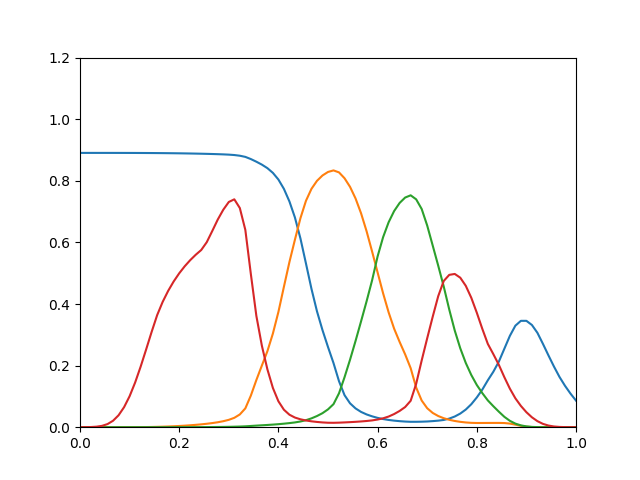

The file beside this chart, header and first rows:
0.8906, 5.999e-12, 2.027e-15, 3.719e-05
0.8906, 4.676e-10, 1.087e-13, 0.0001549
0.8906, 8.354e-09, 2.711e-12, 0.0005573
0.8906, 7.12e-08, 3.451e-11, 0.001668
0.8906, 3.556e-07, 2.8e-10, 0.004387
0.8906, 1.319e-06, 1.639e-09, 0.01018
0.8905, 4.213e-06, 7.515e-09, 0.02099
0.8905, 1.182e-05, 2.856e-08, 0.03877
0.8905, 2.926e-05, 9.246e-08, 0.0651
0.8904, 6.499e-05, 2.614e-07, 0.1006
0.8904, 0.0001317, 6.589e-07, 0.1449
0.8903, 0.0002472, 1.508e-06, 0.1964
0.8902, 0.0004346, 3.175e-06, 0.2524
0.8901, 0.0007236, 6.232e-06, 0.3096
0.89, 0.00114, 1.148e-05, 0.3639
0.8898, 0.00165, 1.972e-05, 0.4069
0.8897, 0.002271, 3.22e-05, 0.4427
0.8895, 0.003024, 5.047e-05, 0.4733
0.8892, 0.003924, 7.645e-05, 0.4996
0.889, 0.004988, 0.0001124, 0.5225
0.8886, 0.006229, 0.000161, 0.5424
0.8883, 0.007648, 0.0002249, 0.5599
0.8879, 0.009257, 0.0003071, 0.5753
0.8875, 0.01114, 0.000412, 0.6007
0.887, 0.01339, 0.0005458, 0.637
0.8864, 0.01608, 0.0007144, 0.6743
0.8858, 0.01948, 0.0009329, 0.7061
0.8849, 0.02391, 0.001217, 0.7313
0.8837, 0.03047, 0.001601, 0.7399
0.8814, 0.04141, 0.00212, 0.7116
0.8776, 0.0611, 0.002853, 0.6406
0.8706, 0.1025, 0.003969, 0.4974
0.862, 0.153, 0.005121, 0.3615
0.8525, 0.2, 0.006191, 0.2646
0.8411, 0.2466, 0.007258, 0.1881
0.8257, 0.3041, 0.008442, 0.1275
0.8042, 0.3741, 0.009808, 0.08421
0.7738, 0.4559, 0.01142, 0.0567
0.733, 0.5362, 0.01329, 0.04056
0.6808, 0.609, 0.01551, 0.0313
0.6128, 0.6787, 0.01853, 0.02565
0.5316, 0.735, 0.02281, 0.02185
0.4493, 0.7739, 0.02867, 0.0191
0.3763, 0.7999, 0.03628, 0.01707
0.3152, 0.8173, 0.04555, 0.01549
0.2604, 0.8287, 0.05787, 0.01447
0.2082, 0.8337, 0.07489, 0.01428
0.1491, 0.8273, 0.1102, 0.01476
0.104, 0.8083, 0.1623, 0.01554
0.07751, 0.7803, 0.2192, 0.01641
0.06099, 0.7426, 0.2802, 0.01746
0.04963, 0.6945, 0.3438, 0.01868
0.04149, 0.6363, 0.4086, 0.02016
0.03531, 0.5706, 0.4768, 0.02206
0.03025, 0.5025, 0.5545, 0.02488
0.02644, 0.4346, 0.6171, 0.02886
0.02354, 0.3729, 0.6654, 0.03461
0.02131, 0.3199, 0.7018, 0.04272
0.0196, 0.2767, 0.7282, 0.05284
0.01832, 0.2364, 0.7456, 0.06546
0.01753, 0.1917, 0.7529, 0.08581
... 30 more rows
